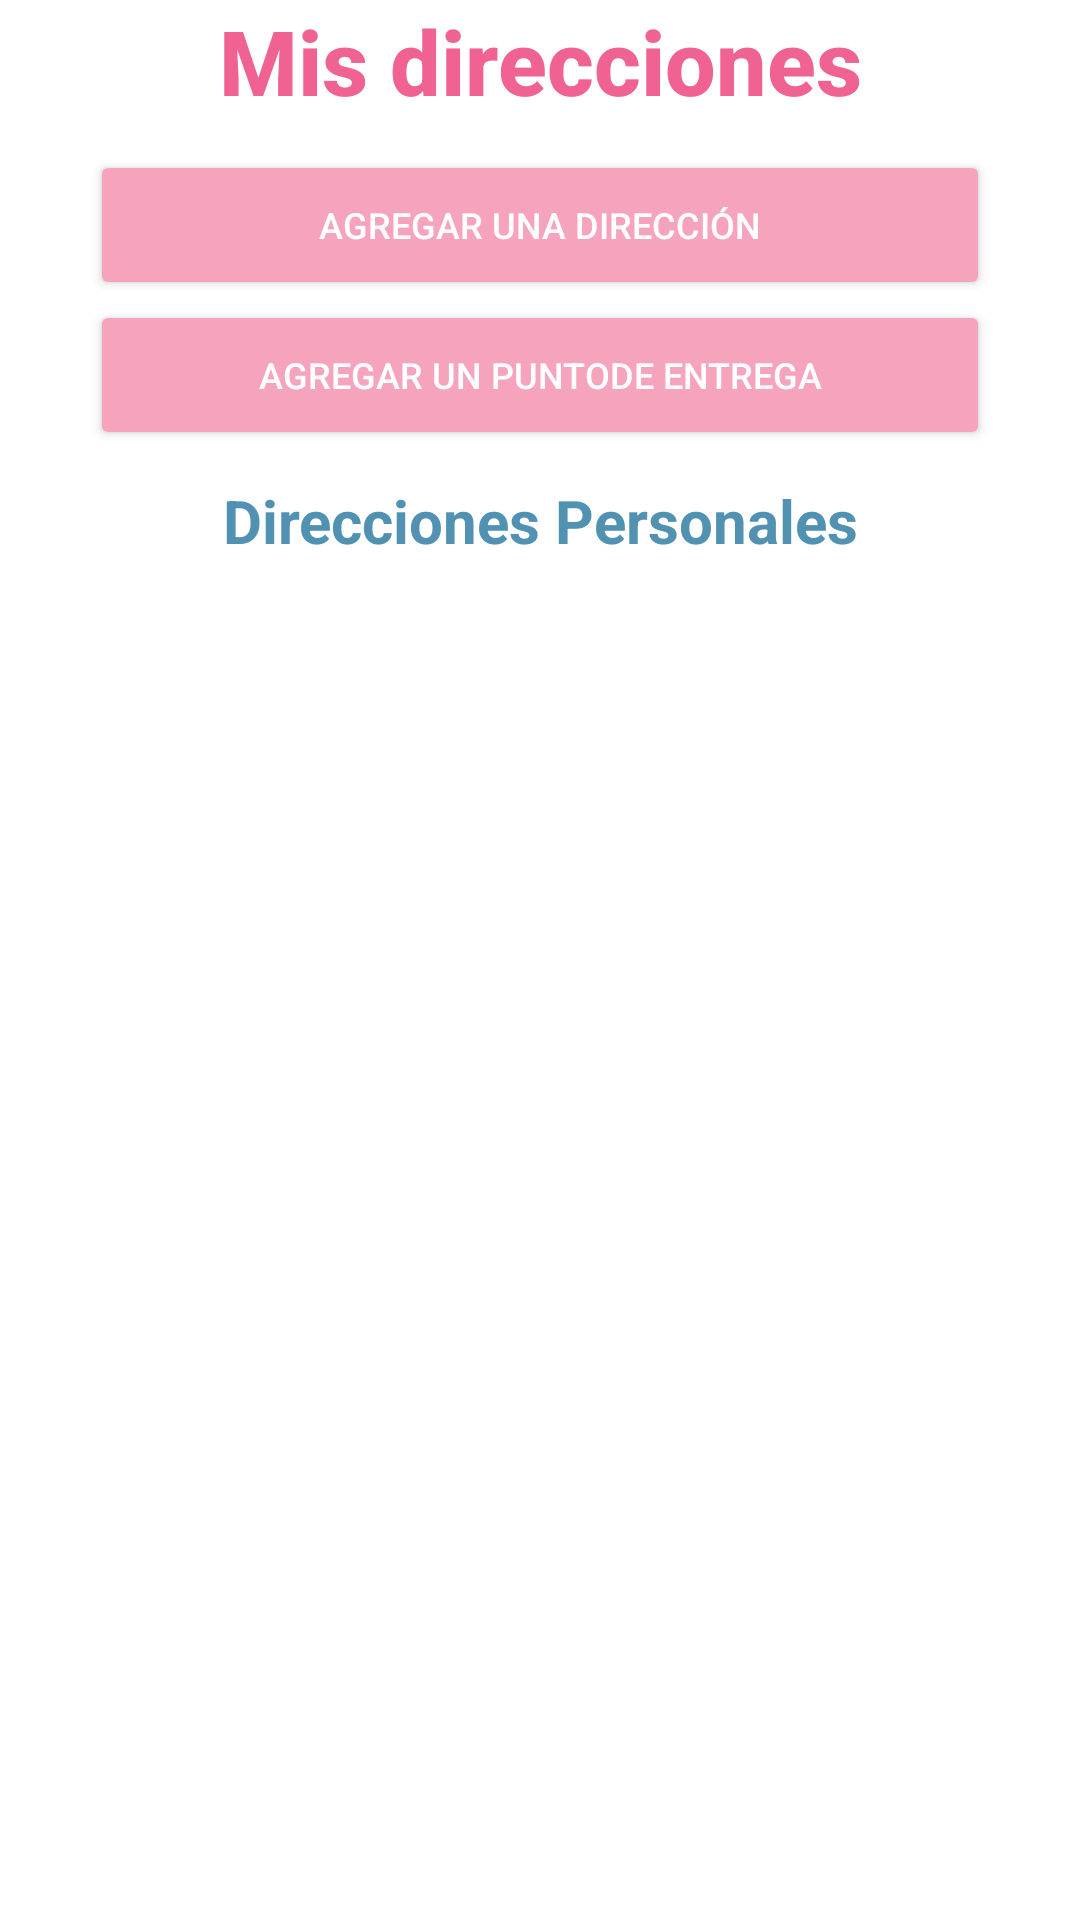

Here is an Android app screen rendered from its layout file. Give the layout XML and the strings, colors and styles it references.
<!-- AndroidManifest.xml: application theme Theme.SweetMich4 -->
<!-- res/layout/fragment_direccion.xml -->
<?xml version="1.0" encoding="utf-8"?>
<FrameLayout xmlns:android="http://schemas.android.com/apk/res/android"
    xmlns:tools="http://schemas.android.com/tools"
    android:layout_width="match_parent"
    android:layout_height="match_parent"
    tools:context=".DireccionFragment">

    <TextView
        android:layout_width="match_parent"
        android:layout_height="wrap_content"
        android:fontFamily="sans-serif-medium"
        android:text="@string/mis_direcciones"
        android:textAlignment="center"
        android:textColor="#F06292"
        android:textSize="30sp"
        android:textStyle="bold" />

    <Button
        android:id="@+id/buttonArm"
        android:layout_width="300dp"
        android:layout_height="50dp"
        android:layout_gravity="center_horizontal"
        android:layout_marginTop="100dp"
        android:backgroundTint="#F6A4BC"
        android:focusable="true"
        android:text="@string/agregar_un_puntode_entrega"
        android:drawableEnd="@drawable/ic_arrow"
        android:textColor="@color/white"
        android:textSize="12sp"
        tools:ignore="TextContrastCheck" />

    <Button
        android:id="@+id/buttonCat"
        android:layout_width="300dp"
        android:layout_height="50dp"
        android:layout_gravity="center_horizontal"
        android:layout_marginTop="50dp"
        android:backgroundTint="#F6A4BC"
        android:drawableEnd="@drawable/ic_arrow"
        android:focusable="true"
        android:text="@string/agregar_una_direcci_n"
        android:textColor="@color/white"
        android:textSize="12sp"
        tools:ignore="TextContrastCheck" />

    <TextView
        android:layout_width="match_parent"
        android:layout_height="wrap_content"
        android:textAlignment="center"
        android:textColor="#5192B2"
        android:textSize="20sp"
        android:text="@string/direcciones_personales"
        android:layout_marginTop="160dp"
        android:textStyle="bold" />
</FrameLayout>
<!-- resources referenced by this layout -->
<resources>
  <color name="white">#FFFFFFFF</color>
  <string name="agregar_un_puntode_entrega">Agregar un puntode entrega</string>
  <string name="agregar_una_direcci_n">Agregar una dirección</string>
  <string name="direcciones_personales">Direcciones Personales</string>
  <string name="mis_direcciones">Mis direcciones</string>
  <style name="Theme.SweetMich4" parent="Theme.MaterialComponents.DayNight.NoActionBar">
          
          <item name="colorPrimary">@color/purple_500</item>
          <item name="colorPrimaryVariant">@color/purple_700</item>
          <item name="colorOnPrimary">@color/white</item>
          
          <item name="colorSecondary">@color/teal_200</item>
          <item name="colorSecondaryVariant">@color/teal_700</item>
          <item name="colorOnSecondary">@color/black</item>
          
          <item name="android:statusBarColor">@color/black</item>
          
  
          <item name="android:windowTranslucentStatus">true</item>
      </style>
  <color name="purple_500">#FF6200EE</color>
  <color name="purple_700">#FF3700B3</color>
  <color name="teal_200">#FF03DAC5</color>
  <color name="teal_700">#FF018786</color>
  <color name="black">#FF000000</color>
</resources>
